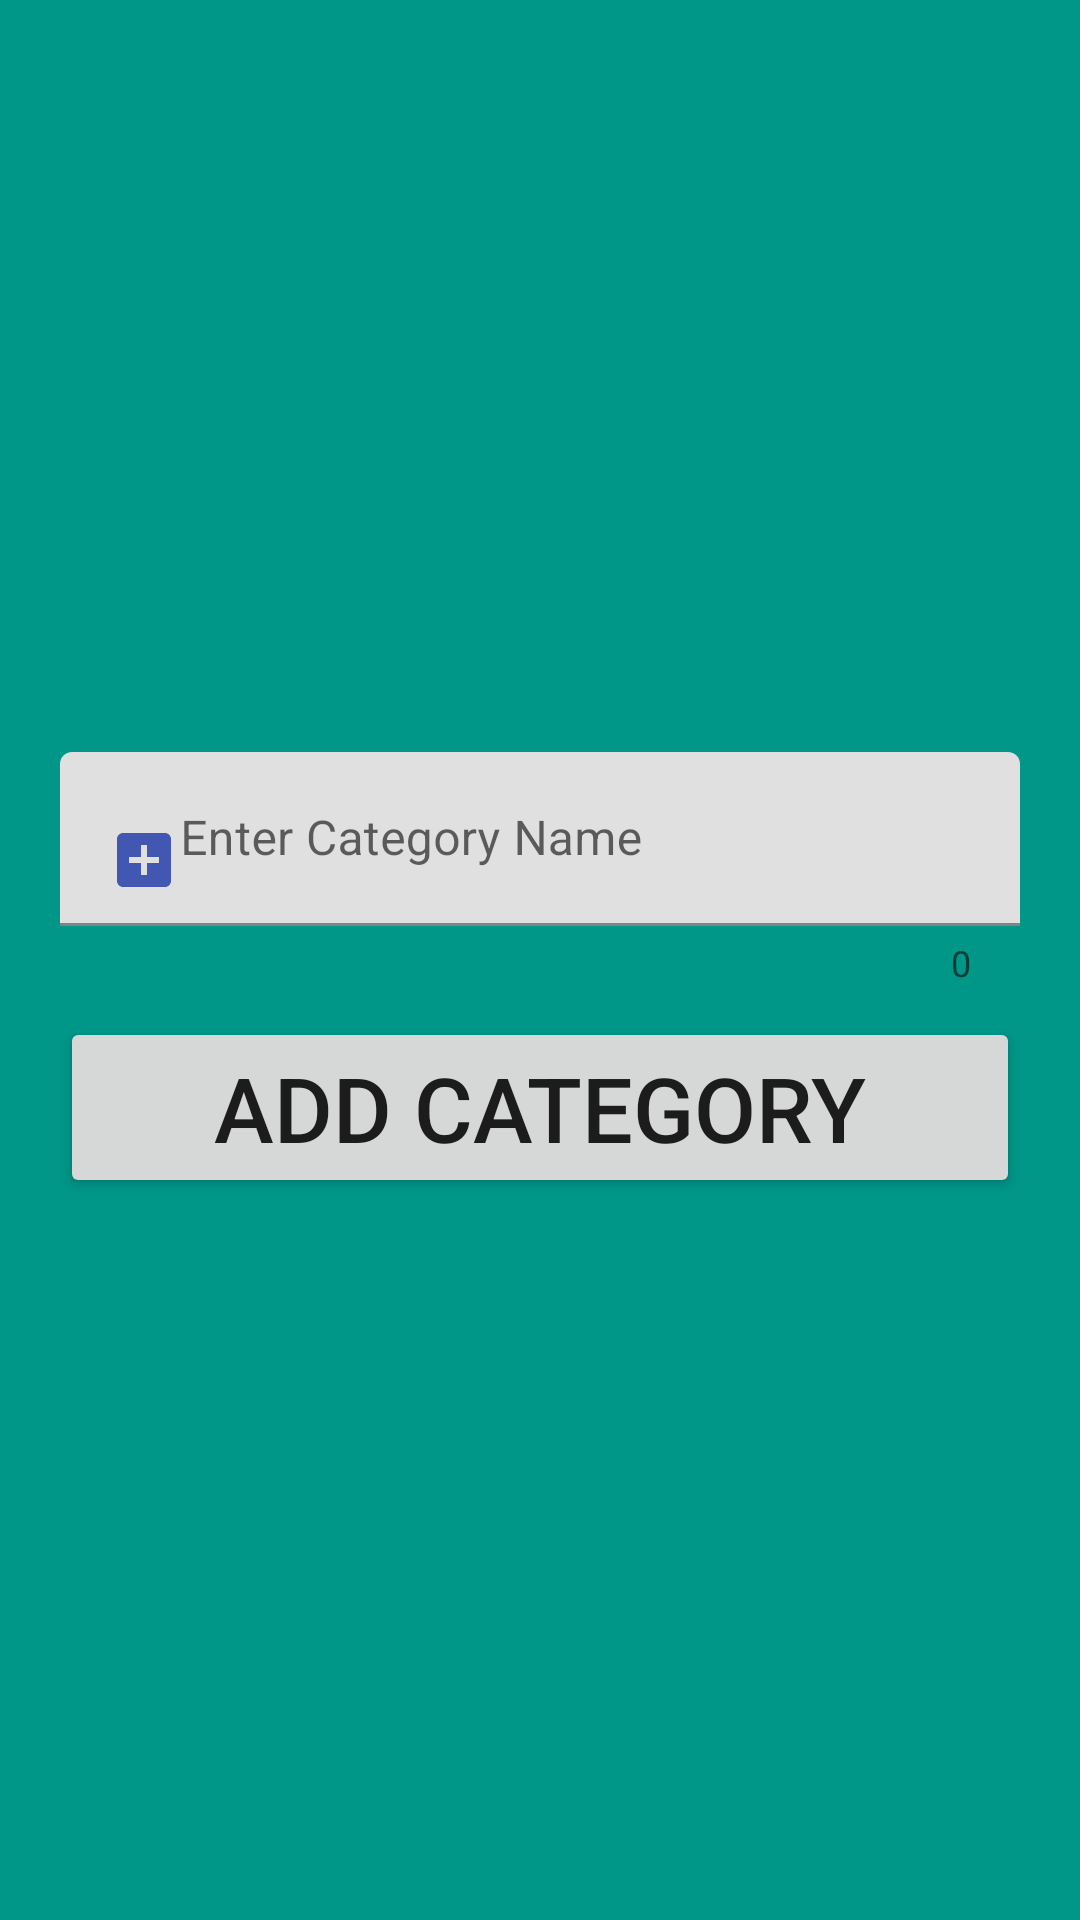

Layout XML and referenced resources for this Android screen:
<!-- AndroidManifest.xml: application theme Theme.NewCatalogApp -->
<!-- res/layout/activity_add_category.xml -->
<?xml version="1.0" encoding="utf-8"?>
<LinearLayout xmlns:android="http://schemas.android.com/apk/res/android"
    xmlns:app="http://schemas.android.com/apk/res-auto"
    xmlns:tools="http://schemas.android.com/tools"
    android:layout_width="match_parent"
    android:layout_height="match_parent"
    android:orientation="vertical"
    android:gravity="center"
    android:padding="20dp"
    android:background="#009688"
    tools:context=".AddCategoryActivity">




    <com.google.android.material.textfield.TextInputLayout
        android:layout_width="match_parent"
        app:counterEnabled="true"
        app:helperTextEnabled="true"
        android:layout_marginTop="10dp"
        android:layout_height="wrap_content">

        <com.google.android.material.textfield.TextInputEditText
            android:id="@+id/addcategorytext"
            android:layout_width="match_parent"
            android:layout_height="wrap_content"
            android:drawableStart="@drawable/add"
            android:hint="Enter Category Name" />
    </com.google.android.material.textfield.TextInputLayout>

    <Button
        android:id="@+id/addcategorybtn"
        android:layout_marginTop="10dp"
        android:layout_width="match_parent"
        android:layout_height="wrap_content"
        android:text="add category"
        android:textSize="30dp"
        />



</LinearLayout>
<!-- resources referenced by this layout -->
<resources>
  <!-- drawable add (drawable) -->
  <vector android:height="24dp" android:tint="#4157B1"
      android:viewportHeight="24" android:viewportWidth="24"
      android:width="24dp" xmlns:android="http://schemas.android.com/apk/res/android">
      <path android:fillColor="@android:color/white" android:pathData="M19,3L5,3c-1.11,0 -2,0.9 -2,2v14c0,1.1 0.89,2 2,2h14c1.1,0 2,-0.9 2,-2L21,5c0,-1.1 -0.9,-2 -2,-2zM17,13h-4v4h-2v-4L7,13v-2h4L11,7h2v4h4v2z"/>
  </vector>
  <style name="Theme.NewCatalogApp" parent="Theme.MaterialComponents.DayNight.DarkActionBar">
          
          <item name="colorPrimary">@color/purple_500</item>
          <item name="colorPrimaryVariant">@color/purple_700</item>
          <item name="colorOnPrimary">@color/white</item>
          
          <item name="colorSecondary">@color/teal_200</item>
          <item name="colorSecondaryVariant">@color/teal_700</item>
          <item name="colorOnSecondary">@color/black</item>
          
          <item name="android:statusBarColor">?attr/colorPrimaryVariant</item>
          
      </style>
  <!-- not gathered from this repository: default colours our renderer supplied (Android Studio template values) -->
  <color name="purple_500">#FF6200EE</color>
  <color name="purple_700">#FF3700B3</color>
  <color name="teal_200">#FF03DAC5</color>
  <color name="teal_700">#FF018786</color>
  <color name="black">#FF000000</color>
  <color name="white">#FFFFFFFF</color>
</resources>
